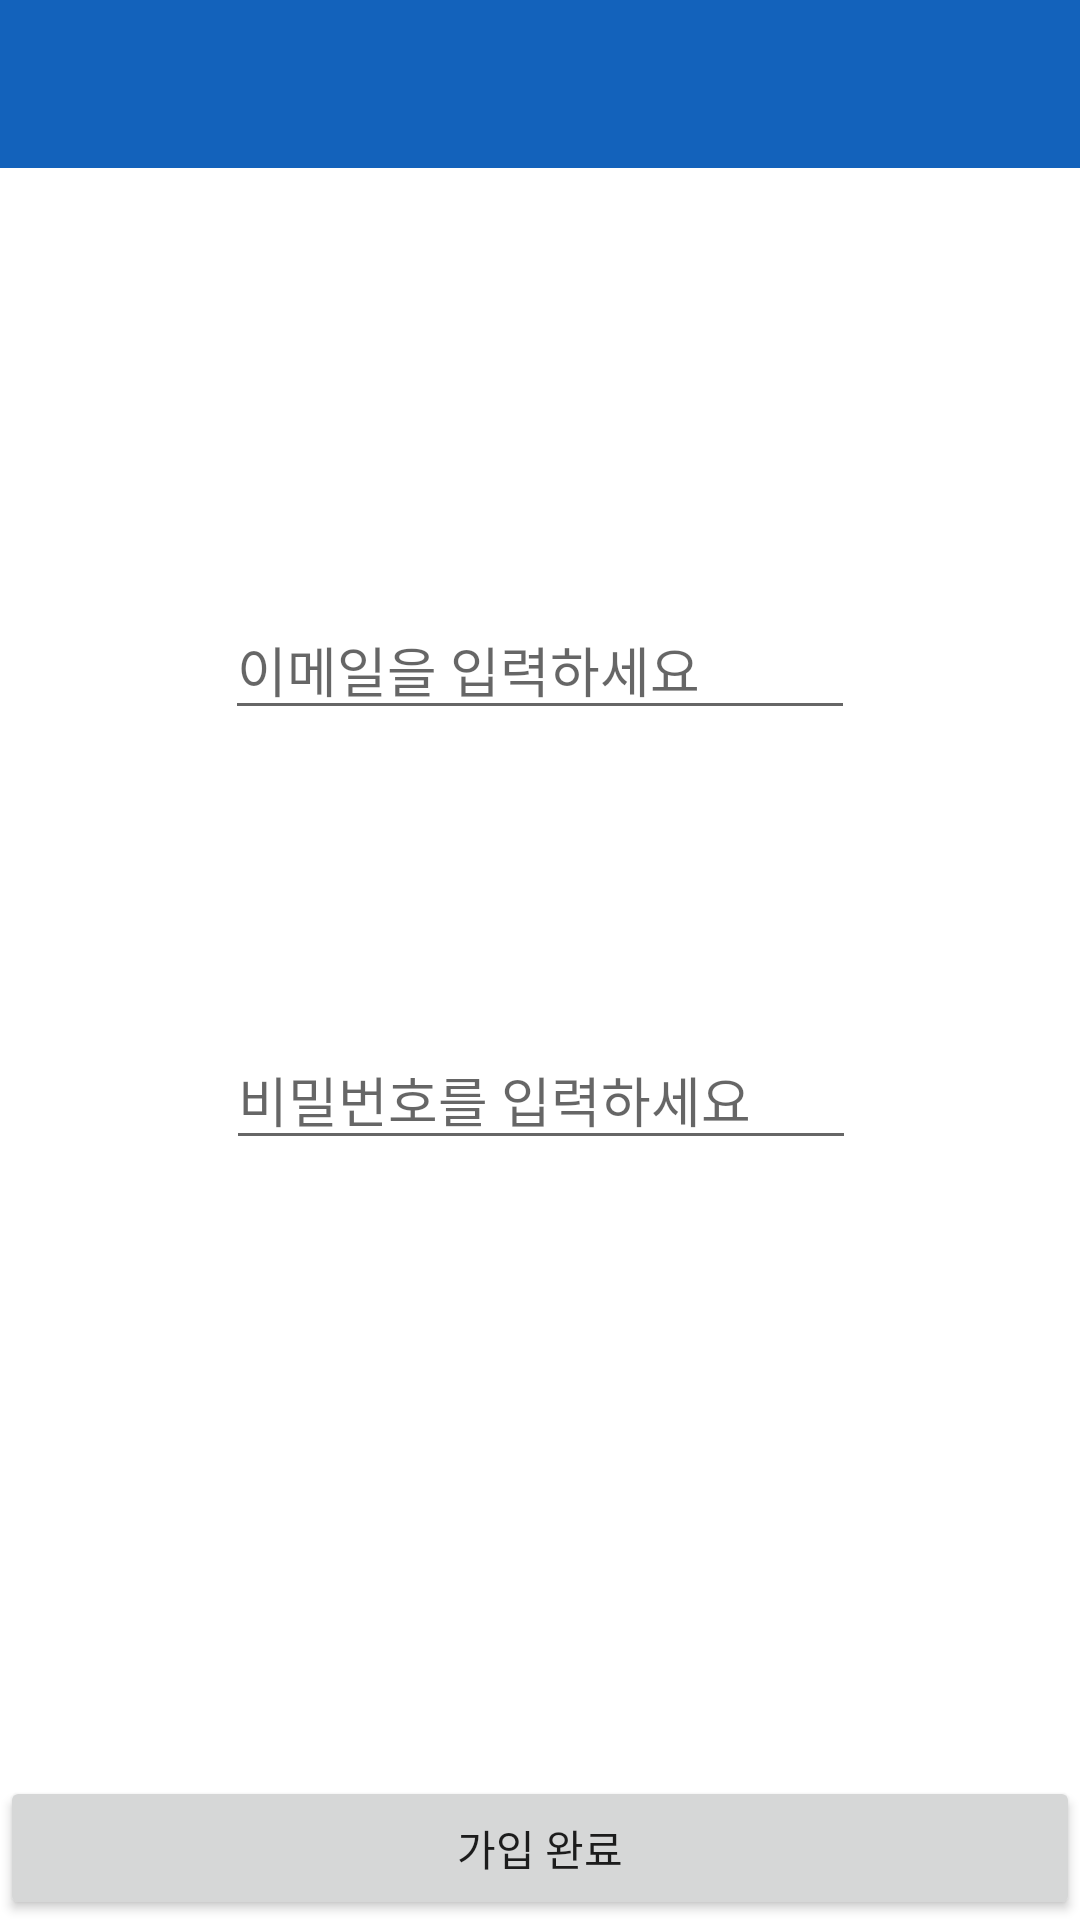

Produce the Android XML layout that renders to this screen, including the resource entries it uses.
<!-- AndroidManifest.xml: application theme Theme.Firebase -->
<!-- res/layout/activity_register.xml -->
<?xml version="1.0" encoding="utf-8"?>
<androidx.constraintlayout.widget.ConstraintLayout xmlns:android="http://schemas.android.com/apk/res/android"
    xmlns:app="http://schemas.android.com/apk/res-auto"
    xmlns:tools="http://schemas.android.com/tools"
    android:layout_width="match_parent"
    android:layout_height="match_parent"
    tools:context=".RegisterActivity">

    <EditText
        android:id="@+id/et_email"
        android:layout_width="wrap_content"
        android:layout_height="wrap_content"
        android:layout_marginTop="200dp"
        android:ems="10"
        android:hint="이메일을 입력하세요"
        android:inputType="textEmailAddress"
        app:layout_constraintEnd_toEndOf="parent"
        app:layout_constraintStart_toStartOf="parent"
        app:layout_constraintTop_toTopOf="parent" />

    <EditText
        android:id="@+id/et_pwd"
        android:layout_width="wrap_content"
        android:layout_height="wrap_content"
        android:layout_marginTop="100dp"
        android:ems="10"
        android:hint="비밀번호를 입력하세요"
        android:inputType="textPassword"
        app:layout_constraintEnd_toEndOf="parent"
        app:layout_constraintHorizontal_bias="0.502"
        app:layout_constraintStart_toStartOf="parent"
        app:layout_constraintTop_toBottomOf="@+id/et_email" />

    <Button
        android:id="@+id/btn_register"
        android:layout_width="0dp"
        android:layout_height="wrap_content"
        android:text="가입 완료"
        app:layout_constraintBottom_toBottomOf="parent"
        app:layout_constraintEnd_toEndOf="parent"
        app:layout_constraintStart_toStartOf="parent" />

    <androidx.appcompat.widget.Toolbar
        android:id="@+id/toolbar"
        android:layout_width="match_parent"
        android:layout_height="wrap_content"
        android:background="?attr/colorPrimary"
        android:minHeight="?attr/actionBarSize"
        android:theme="?attr/actionBarTheme"
        app:layout_constraintEnd_toEndOf="parent"
        app:layout_constraintStart_toStartOf="parent"
        app:layout_constraintTop_toTopOf="parent" >

    </androidx.appcompat.widget.Toolbar>

</androidx.constraintlayout.widget.ConstraintLayout>
<!-- resources referenced by this layout -->
<resources>
  <style name="Theme.Firebase" parent="Theme.MaterialComponents.DayNight.NoActionBar">
          
          <item name="colorPrimary">#1362BB</item>
          <item name="colorPrimaryVariant">@color/purple_700</item>
          <item name="colorOnPrimary">@color/white</item>
          <item name="colorPrimaryDark">#191919</item>
          
          <item name="colorSecondary">@color/white</item>
          <item name="colorSecondaryVariant">@color/teal_700</item>
          <item name="colorOnSecondary">@color/black</item>
          
          <item name="android:statusBarColor">?attr/colorPrimaryVariant</item>
          
      </style>
  <color name="purple_700">#FF3700B3</color>
  <color name="white">#FFFFFFFF</color>
  <color name="teal_700">#FF018786</color>
  <color name="black">#FF000000</color>
</resources>
